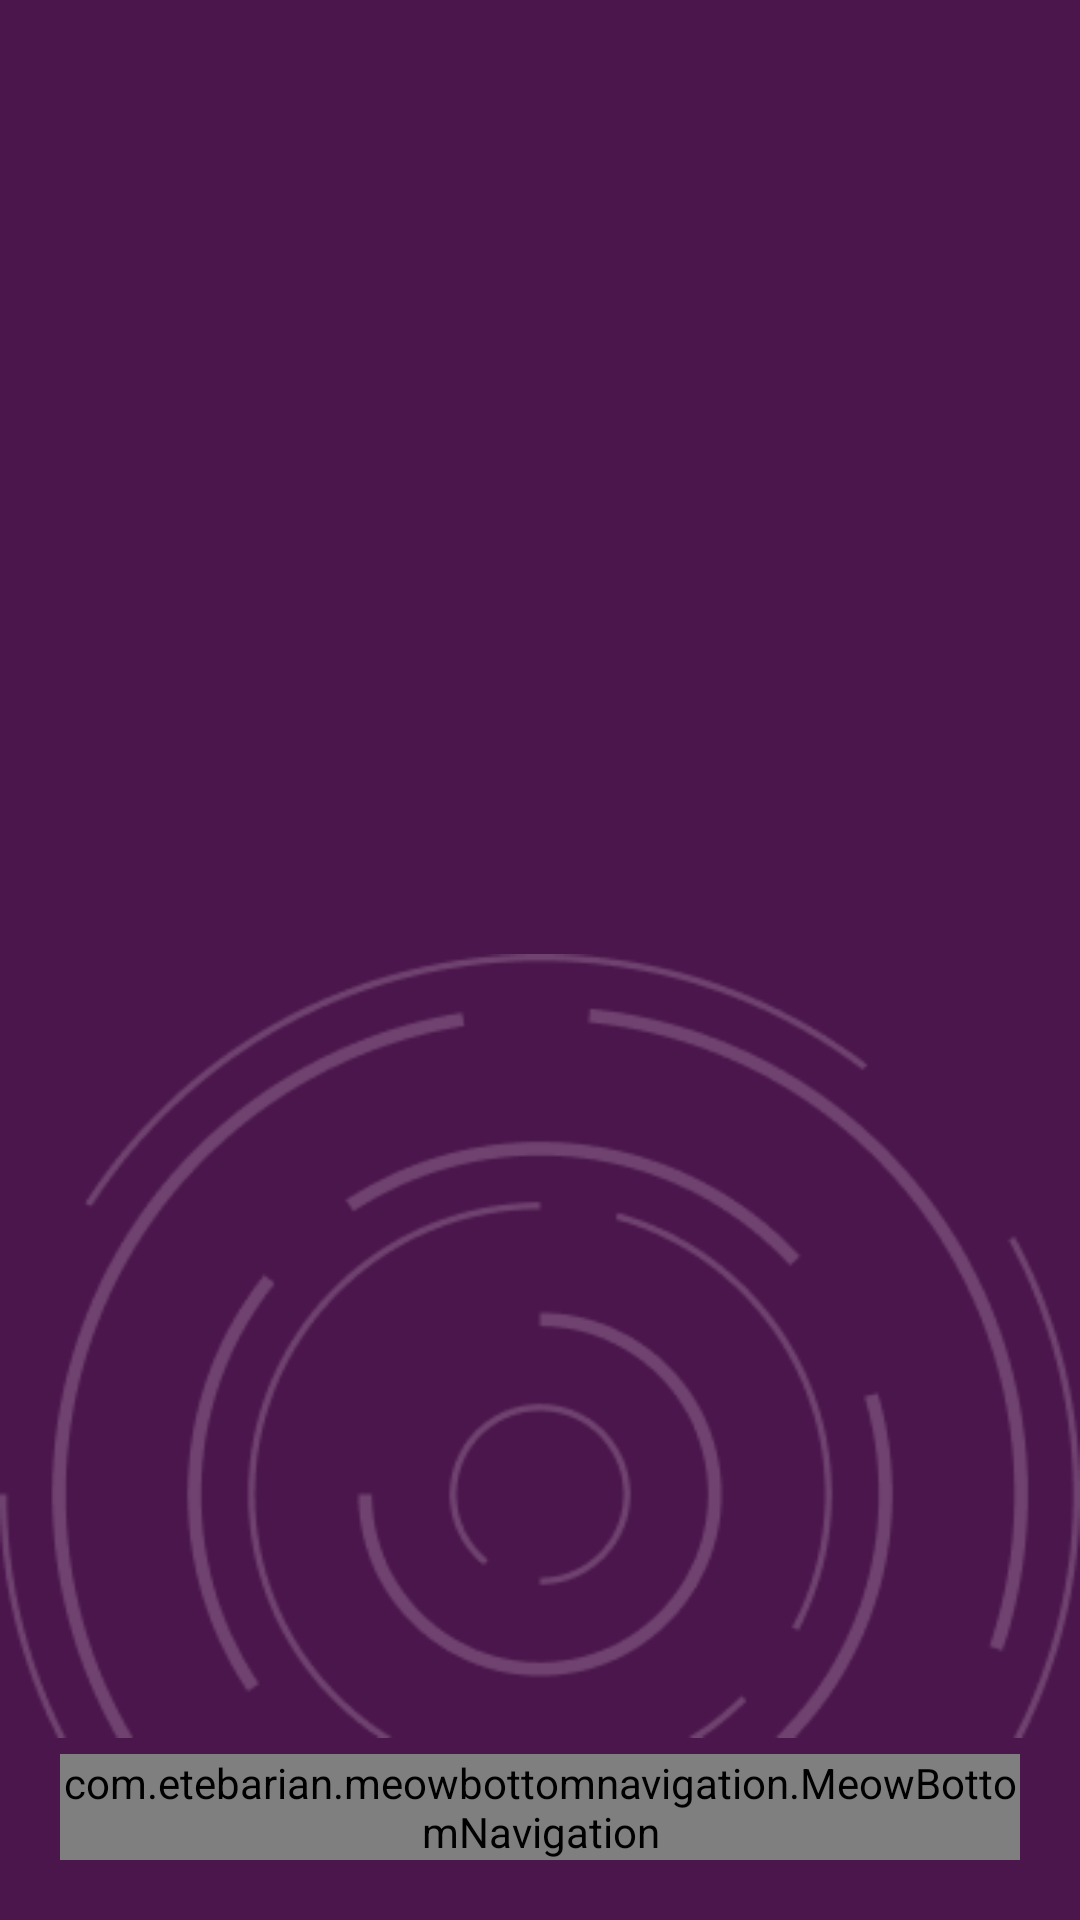

Write the Android layout XML for this screen, with the resource values it uses.
<!-- AndroidManifest.xml: application theme Theme.NewBnv -->
<!-- res/layout/activity_second_bnv.xml -->
<?xml version="1.0" encoding="utf-8"?>
<androidx.constraintlayout.widget.ConstraintLayout xmlns:android="http://schemas.android.com/apk/res/android"
    xmlns:app="http://schemas.android.com/apk/res-auto"
    xmlns:tools="http://schemas.android.com/tools"
    android:id="@+id/main"
    android:layout_width="match_parent"
    android:layout_height="match_parent"
    tools:context=".SecondBnv"
    android:background="@color/purple"
    >

    <FrameLayout
        android:id="@+id/frameContainer"
        android:layout_width="match_parent"
        android:layout_height="0dp"
        app:layout_constraintTop_toTopOf="parent"
        app:layout_constraintStart_toStartOf="parent"
        app:layout_constraintEnd_toEndOf="parent"
        app:layout_constraintBottom_toTopOf="@id/meowBottomNavigation"
        >

        <ImageView
            android:layout_width="match_parent"
            android:layout_height="wrap_content"
            android:layout_gravity="bottom"
            android:src="@drawable/o"
            />




    </FrameLayout>

    <com.etebarian.meowbottomnavigation.MeowBottomNavigation
        android:id="@+id/meowBottomNavigation"
        android:layout_width="match_parent"
        android:layout_height="wrap_content"
        app:layout_constraintBottom_toBottomOf="parent"
        app:layout_constraintEnd_toEndOf="parent"
        app:layout_constraintStart_toStartOf="parent"
        app:mbn_backgroundBottomColor="@color/white"
        app:mbn_circleColor="#DD88CF"
        app:mbn_countBackgroundColor="#4B164C"
        app:mbn_defaultIconColor="#4B164C"
        app:mbn_selectedIconColor="@color/white"
        android:layout_margin="20dp"
        android:layout_gravity="bottom"
        />


</androidx.constraintlayout.widget.ConstraintLayout>
<!-- resources referenced by this layout -->
<resources>
  <color name="purple">#4B164C</color>
  <color name="white">#FFFFFFFF</color>
  <!-- drawable o: png bitmap (drawable, 17292 bytes) -->
  <style name="Theme.NewBnv" parent="Theme.MaterialComponents.DayNight.NoActionBar">
          
          <item name="colorPrimary">@color/purple</item>
          <item name="colorPrimaryVariant">@color/purple</item>
          <item name="colorOnPrimary">@color/white</item>
          
          <item name="colorSecondary">@color/pink</item>
          <item name="colorSecondaryVariant">@color/pink</item>
          <item name="colorOnSecondary">@color/black</item>
          
          <item name="android:statusBarColor">?attr/colorPrimaryVariant</item>
          
      </style>
  <color name="pink">#DD88CF</color>
  <color name="black">#413F44</color>
</resources>
